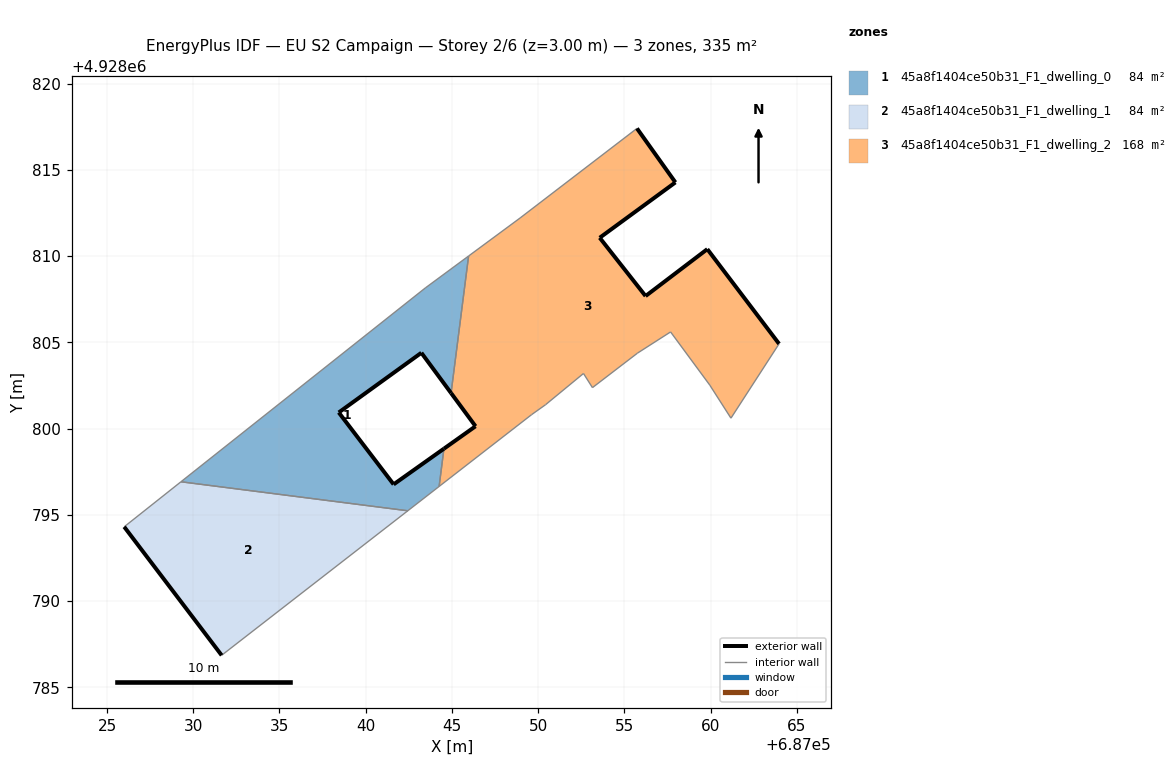
=== STOREY PLAN SPEC (per zone: floor XY polygon, exterior-wall plan segments, windows/doors) ===
zone 1: 45a8f1404ce50b31_F1_dwelling_0  (83.8 m²)
  floor: (687044.25, 4928796.64) (687044.53, 4928798.83) (687041.62, 4928796.76) (687038.44, 4928800.93) (687043.23, 4928804.39) (687044.95, 4928802.06) (687045.96, 4928810.00) (687043.46, 4928808.15) (687029.29, 4928796.92) (687042.44, 4928795.23)
  exterior wall: (687038.44, 4928800.93) – (687041.62, 4928796.76)  [5.2 m]
  exterior wall: (687041.62, 4928796.76) – (687044.54, 4928798.83)  [3.6 m]
  exterior wall: (687044.95, 4928802.06) – (687043.23, 4928804.39)  [2.9 m]
  exterior wall: (687043.23, 4928804.39) – (687038.44, 4928800.93)  [5.9 m]
  interior walls: 6
zone 2: 45a8f1404ce50b31_F1_dwelling_1  (83.8 m²)
  floor: (687042.44, 4928795.23) (687029.29, 4928796.92) (687026.00, 4928794.30) (687031.65, 4928786.85)
  exterior wall: (687031.65, 4928786.85) – (687026.00, 4928794.30)  [9.4 m]
  interior walls: 3
zone 3: 45a8f1404ce50b31_F1_dwelling_2  (167.6 m²)
  floor: (687061.17, 4928800.60) (687063.96, 4928804.91) (687059.80, 4928810.40) (687056.22, 4928807.68) (687053.57, 4928811.06) (687057.95, 4928814.27) (687055.73, 4928817.40) (687048.96, 4928812.21) (687045.96, 4928810.00) (687044.95, 4928802.06) (687046.37, 4928800.13) (687044.53, 4928798.83) (687044.25, 4928796.64) (687049.62, 4928800.81) (687050.43, 4928801.38) (687052.62, 4928803.19) (687053.15, 4928802.37) (687055.75, 4928804.37) (687057.67, 4928805.60) (687059.94, 4928802.52)
  exterior wall: (687053.57, 4928811.06) – (687056.22, 4928807.68)  [4.3 m]
  exterior wall: (687056.22, 4928807.68) – (687059.81, 4928810.40)  [4.5 m]
  exterior wall: (687059.81, 4928810.40) – (687063.96, 4928804.91)  [6.9 m]
  exterior wall: (687044.54, 4928798.83) – (687046.37, 4928800.13)  [2.2 m]
  exterior wall: (687046.37, 4928800.13) – (687044.95, 4928802.06)  [2.4 m]
  exterior wall: (687055.73, 4928817.40) – (687057.95, 4928814.27)  [3.8 m]
  exterior wall: (687057.95, 4928814.27) – (687053.57, 4928811.06)  [5.4 m]
  interior walls: 13

=== DERIVED (storey summary) ===
Building: EU S2 Campaign
Storey: 2 of 6  (floor level z = 3.00 m)
Storey gross floor area: 335.2 m²
Zones on this storey: 3
  - 45a8f1404ce50b31_F1_dwelling_0: floor 83.8 m²; exterior wall 17.6 m (52.9 m²); WWR 0.0%
  - 45a8f1404ce50b31_F1_dwelling_1: floor 83.8 m²; exterior wall 9.4 m (28.1 m²); WWR 0.0%
  - 45a8f1404ce50b31_F1_dwelling_2: floor 167.6 m²; exterior wall 29.6 m (88.8 m²); WWR 0.0%
Zone adjacency (shared interzone walls):
  - 45a8f1404ce50b31_F1_dwelling_0 ↔ 45a8f1404ce50b31_F1_dwelling_1
  - 45a8f1404ce50b31_F1_dwelling_0 ↔ 45a8f1404ce50b31_F1_dwelling_2